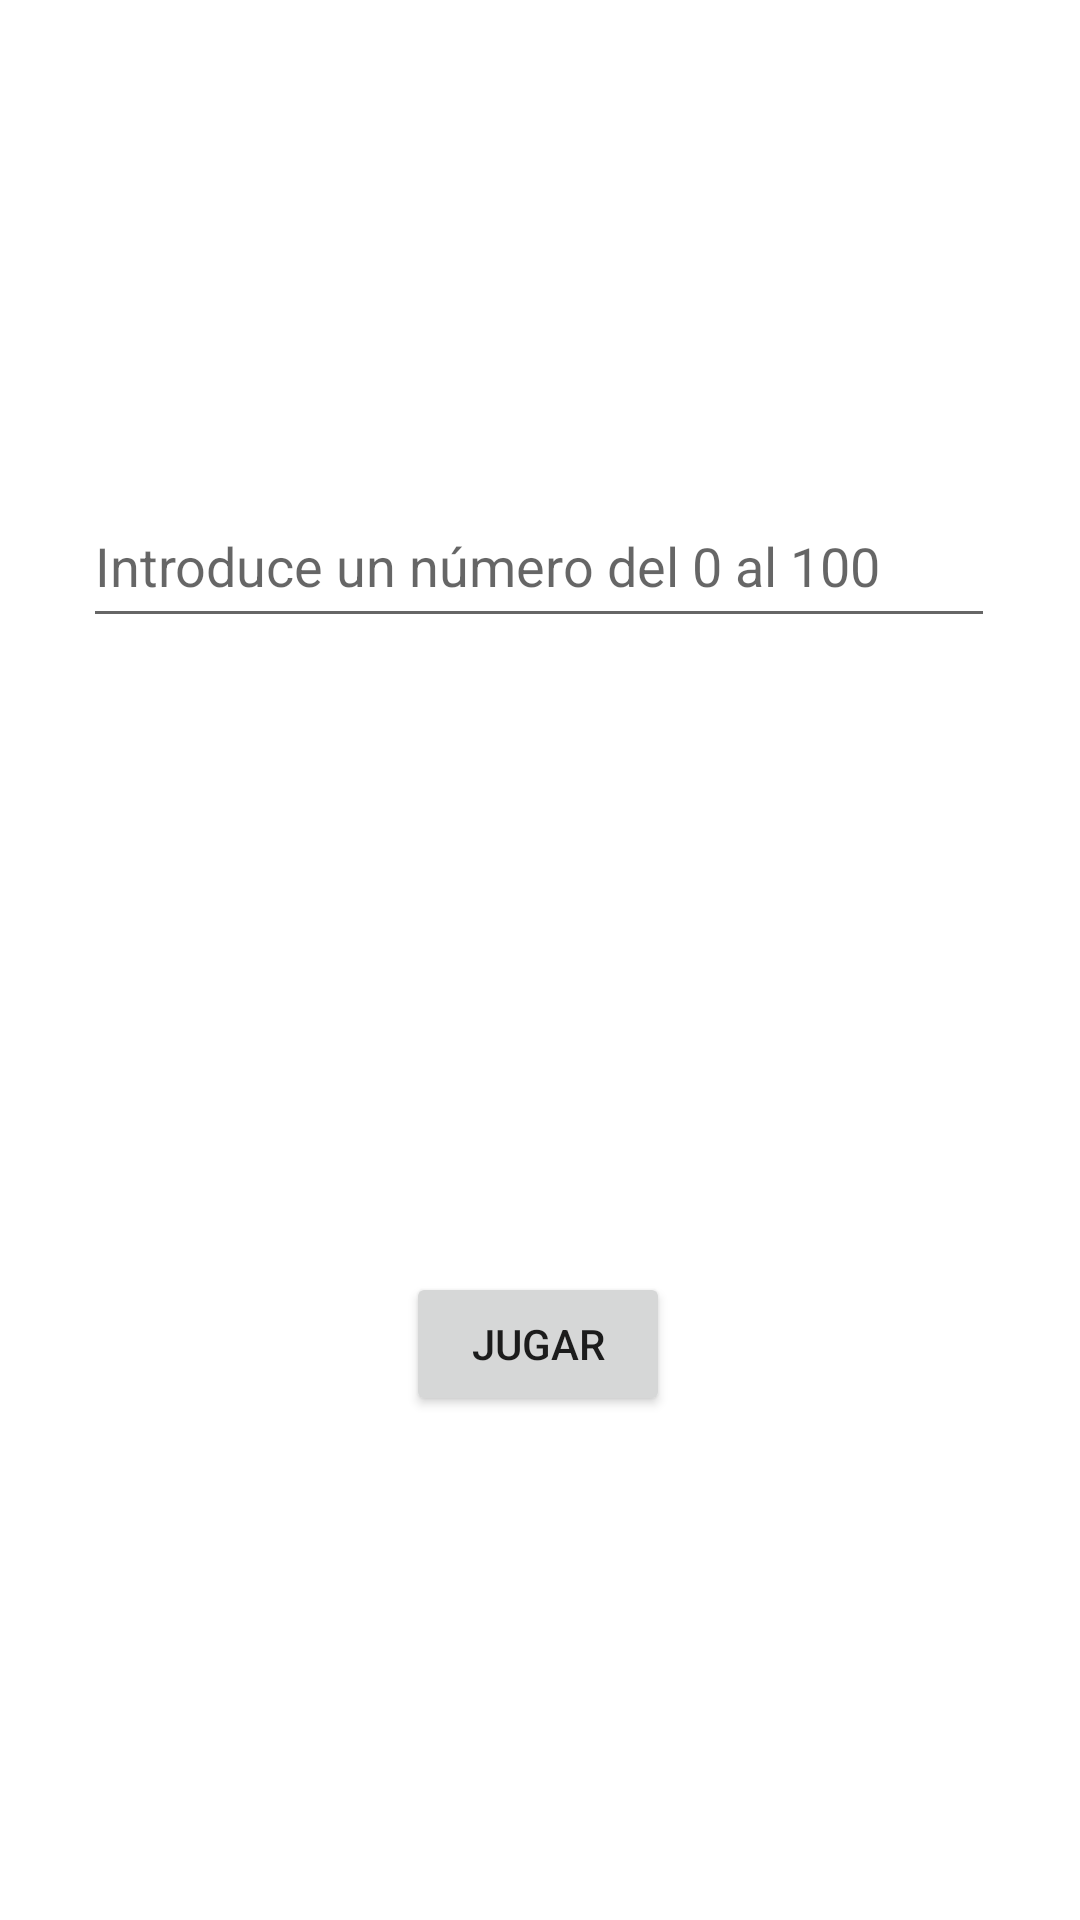

Android layout source for this screen:
<!-- AndroidManifest.xml: application theme Theme.Endrevina -->
<!-- res/layout/activity_main.xml -->
<?xml version="1.0" encoding="utf-8"?>
<androidx.constraintlayout.widget.ConstraintLayout xmlns:android="http://schemas.android.com/apk/res/android"
    xmlns:app="http://schemas.android.com/apk/res-auto"
    xmlns:tools="http://schemas.android.com/tools"
    android:layout_width="match_parent"
    android:layout_height="match_parent"
    tools:context=".MainActivity">

    <Button
        android:id="@+id/playButton"
        android:layout_width="wrap_content"
        android:layout_height="wrap_content"
        android:layout_marginBottom="168dp"
        android:text="Jugar"
        app:layout_constraintBottom_toBottomOf="parent"
        app:layout_constraintEnd_toEndOf="parent"
        app:layout_constraintHorizontal_bias="0.498"
        app:layout_constraintStart_toStartOf="parent"
        app:layout_constraintTop_toBottomOf="@+id/textInputLayout2"
        app:layout_constraintVertical_bias="0.0" />

    <EditText
        android:id="@+id/userInputNumber"
        android:layout_width="304dp"
        android:layout_height="51dp"
        android:ems="10"
        android:hint="Introduce un número del 0 al 100"
        android:inputType="number"
        app:layout_constraintBottom_toTopOf="@+id/playButton"
        app:layout_constraintEnd_toEndOf="parent"
        app:layout_constraintHorizontal_bias="0.495"
        app:layout_constraintStart_toStartOf="parent"
        app:layout_constraintTop_toTopOf="parent"
        app:layout_constraintVertical_bias="0.433" />

</androidx.constraintlayout.widget.ConstraintLayout>
<!-- resources referenced by this layout -->
<resources>
  <style name="Theme.Endrevina" parent="Theme.MaterialComponents.DayNight.DarkActionBar">
          
          <item name="colorPrimary">@color/purple_500</item>
          <item name="colorPrimaryVariant">@color/purple_700</item>
          <item name="colorOnPrimary">@color/white</item>
          
          <item name="colorSecondary">@color/teal_200</item>
          <item name="colorSecondaryVariant">@color/teal_700</item>
          <item name="colorOnSecondary">@color/black</item>
          
          <item name="android:statusBarColor" tools:targetApi="l">?attr/colorPrimaryVariant</item>
          
      </style>
  <!-- not gathered from this repository: default colours our renderer supplied (Android Studio template values) -->
  <color name="purple_500">#FF6200EE</color>
  <color name="purple_700">#FF3700B3</color>
  <color name="teal_200">#FF03DAC5</color>
  <color name="teal_700">#FF018786</color>
  <color name="black">#FF000000</color>
  <color name="white">#FFFFFFFF</color>
</resources>
